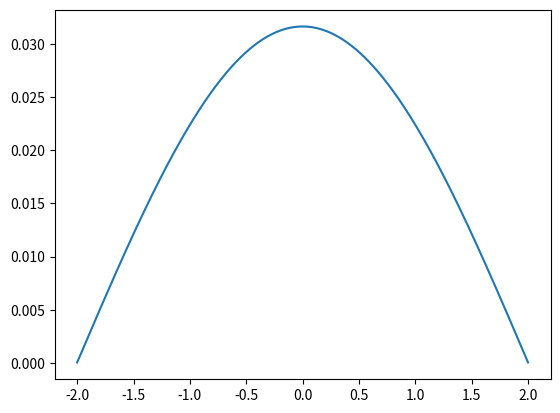

Python code for this plot:
#!/usr/bin/env python3
# -*- coding: utf-8 -*-
"""
Created on Sat Aug  4 17:31:10 2018

@author: eikegroen
"""
import numpy as np 
import scipy
import scipy.linalg as sclin
from scipy.interpolate import griddata
start = -2
stop = 2 #Intervall 
M = 2.0 #mass of the Objekt 
n = 1998 
h = 4.0/n
inttype = 'linear' #type of interpolation
a = 1/(M*h**2)
x = np.linspace(start,stop,n+1)
Vx = np.array([-2.0,2.0])
Vy = np.array([0.0,0.0])
fvalue=0
lvalue=0
def Eigen(Vx,Vy,x,inttype,fvalue,lvalue,n):
    grid=griddata(Vx,Vy,x,method=inttype)
    d=grid+a
    e=np.zeros(n)+(-0.5)*a
    eev=sclin.eigh_tridiagonal(d,e,select='i',select_range=(fvalue,lvalue))
    return eev
aa=Eigen(Vx,Vy,x,inttype,fvalue,lvalue,n)
ev=aa[0]
evec=aa[1]
print(ev)
import matplotlib.pyplot as plt
plt.plot(x,evec)
plt.show()




        
        

    




